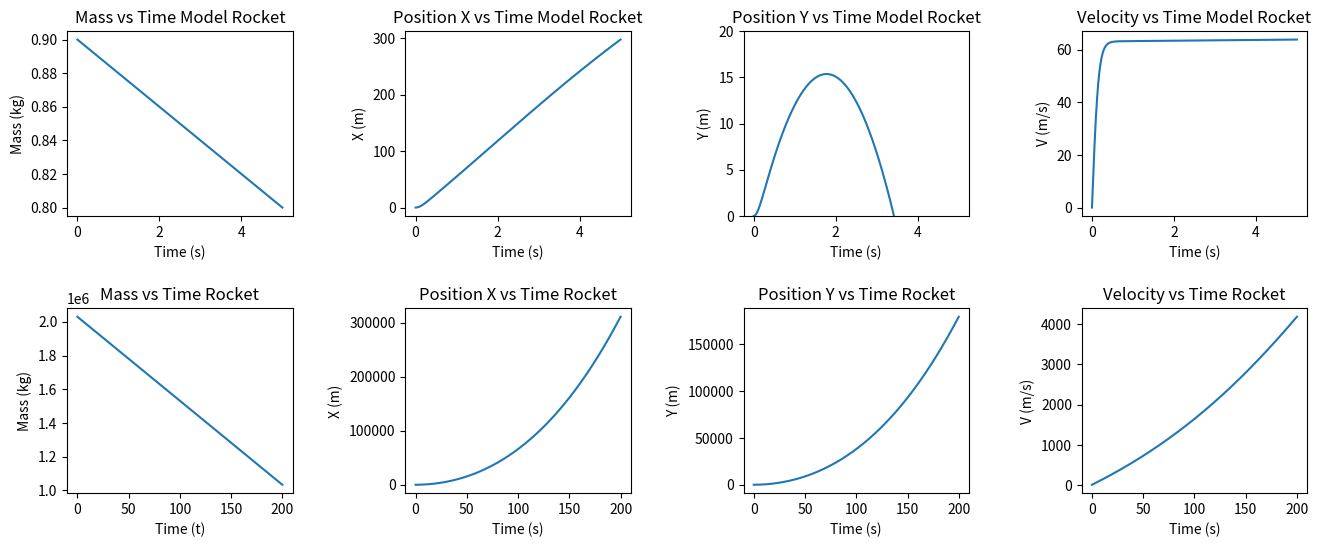

This chart was generated by the following Python code:
import numpy as np
import matplotlib.pyplot as plt

#Define Constants / set some variables
initial_mass_model_rocket = 0.9 # in kg
dmdt_model_rocket = -0.02 #mass burn rate in Kg/s
v_exhaust_model_rocket = -18000
thrust_model_rocket = 15 # in N
drag_coefficient_model_rocket = 0.09
initial_angle = np.radians(30)
deltaV_model_rocket = 1/initial_mass_model_rocket * v_exhaust_model_rocket * dmdt_model_rocket * 1e-8
vx_initial_model_rocket = deltaV_model_rocket * np.cos(initial_angle)
vy_initial_model_rocket = deltaV_model_rocket * np.sin(initial_angle)
initial_mass_rocket = 2030000 # in Kg
dmdt_rocket = -4989.5 # mass burn rate Kg/s
v_exhaust_rocket = -5142 # velocity of exhaust in m/s
drag_coefficient_rocket = 0.9
gravity = 9.8
gravitational_constant = 6.67e-11 # Newton's Gravitational Constant
mass_earth = 5.972e24
radius_earth = 6.37e6
distance_from_radius = 2e6 # distance covered by the rocket outside of the Earth, in meters
deltaV_rocket = 1/initial_mass_rocket * v_exhaust_rocket * dmdt_rocket * 1
vx_initial_rocket = deltaV_rocket * np.cos(initial_angle)
vy_initial_rocket = deltaV_rocket * np.sin(initial_angle)
x_initial = 0
y_initial = 0
h_rocket = 0.1
t_rocket = np.arange(0,200,h_rocket)
h_model_rocket = 0.0001
t_model_rocket = np.arange(0,5,h_model_rocket)
v_0 = 0 

#print(vx_initial_model_rocket, vy_initial_model_rocket)
#g = gravitational_constant*((mass*mass_earth)/(radius_earth+distance_from_radius)**2)

def rocket(r, v_exhaust, dmdt, drag_coefficient):
    mass = r[0]
    dxdt = r[3]
    dydt = r[4]
    dvxdt = (1 / mass) * ((r[3]/np.sqrt(r[3]**2 + r[4]**2) * v_exhaust * (dmdt)) - (drag_coefficient*r[3]*np.sqrt(r[3]**2 + r[4]**2)) - (r[3]*dmdt))
    dvydt = (1 / mass) * ((r[4]/np.sqrt(r[3]**2 + r[4]**2) * v_exhaust * (dmdt)) - (gravity) - (drag_coefficient*r[4]*np.sqrt(r[3]**2 + r[4]**2)) - (r[4]*dmdt))
    return np.array([dmdt, dxdt, dydt, dvxdt, dvydt])

def runge_kutta(initial_mass, vx_initial, vy_initial, t, h, v_exhaust, dmdt, drag_coefficient):
    r = [initial_mass, x_initial, y_initial, vx_initial, vy_initial]
    r_points = np.zeros((len(t),5))

    for i in range(len(t)):
        r_points[i] = r
        k1 = h*rocket(r, v_exhaust=v_exhaust, dmdt=dmdt, drag_coefficient=drag_coefficient)
        k2 = h*rocket(r+0.5*k1, v_exhaust=v_exhaust, dmdt=dmdt, drag_coefficient=drag_coefficient)
        r = r + k2
    return r_points

run1 = runge_kutta(initial_mass_model_rocket, vx_initial_model_rocket, vy_initial_model_rocket, t_model_rocket, h_model_rocket, v_exhaust_model_rocket, dmdt_model_rocket, drag_coefficient_model_rocket)
run2 = runge_kutta(initial_mass_rocket, vx_initial_rocket, vy_initial_rocket, t_rocket, h_rocket, v_exhaust_rocket, dmdt_rocket, drag_coefficient_rocket)
V_model_rocket = np.sqrt(run1[:,3]**2 + run1[:,4]**2)
V_rocket = np.sqrt(run2[:,3]**2 + run2[:,4]**2)

figure,ax=plt.subplots(2,4, figsize = (16,6))
#plot graphs for the model rocket
ax[0,0].plot(t_model_rocket, run1[:,0])
ax[0,0].set_xlabel('Time (s)')
ax[0,0].set_ylabel('Mass (kg)')
ax[0,0].set_title('Mass vs Time Model Rocket')
ax[0,1].plot(t_model_rocket, run1[:,1])
ax[0,1].set_xlabel('Time (s)')
ax[0,1].set_ylabel('X (m)')
ax[0,1].set_title('Position X vs Time Model Rocket')
ax[0,2].plot(t_model_rocket, run1[:,2]) # y vs time
ax[0,2].set_ylim(0,20)
ax[0,2].set_xlabel('Time (s)')
ax[0,2].set_ylabel('Y (m)')
ax[0,2].set_title('Position Y vs Time Model Rocket')
ax[0,3].plot(t_model_rocket, V_model_rocket) # V vs time
ax[0,3].set_xlabel('Time (s)')
ax[0,3].set_ylabel('V (m/s)')
ax[0,3].set_title('Velocity vs Time Model Rocket')
#rocket
ax[1,0].plot(t_rocket, run2[:,0]) # mass vs time
ax[1,0].set_xlabel('Time (t)')
ax[1,0].set_ylabel('Mass (kg)')
ax[1,0].set_title('Mass vs Time Rocket')
ax[1,1].plot(t_rocket, run2[:,1]) # x vs time
ax[1,1].set_xlabel('Time (s)')
ax[1,1].set_ylabel('X (m)')
ax[1,1].set_title('Position X vs Time Rocket')
ax[1,2].plot(t_rocket, run2[:,2]) # y vs time
#ax[1,2].set_ylim(0,20)
ax[1,2].set_xlabel('Time (s)')
ax[1,2].set_ylabel('Y (m)')
ax[1,2].set_title('Position Y vs Time Rocket')
ax[1,3].plot(t_rocket, V_rocket) # V vs time
ax[1,3].set_xlabel('Time (s)')
ax[1,3].set_ylabel('V (m/s)')
ax[1,3].set_title('Velocity vs Time Rocket')
plt.subplots_adjust(wspace=0.5, hspace=0.5) #adjust width and height between plots
plt.show()

